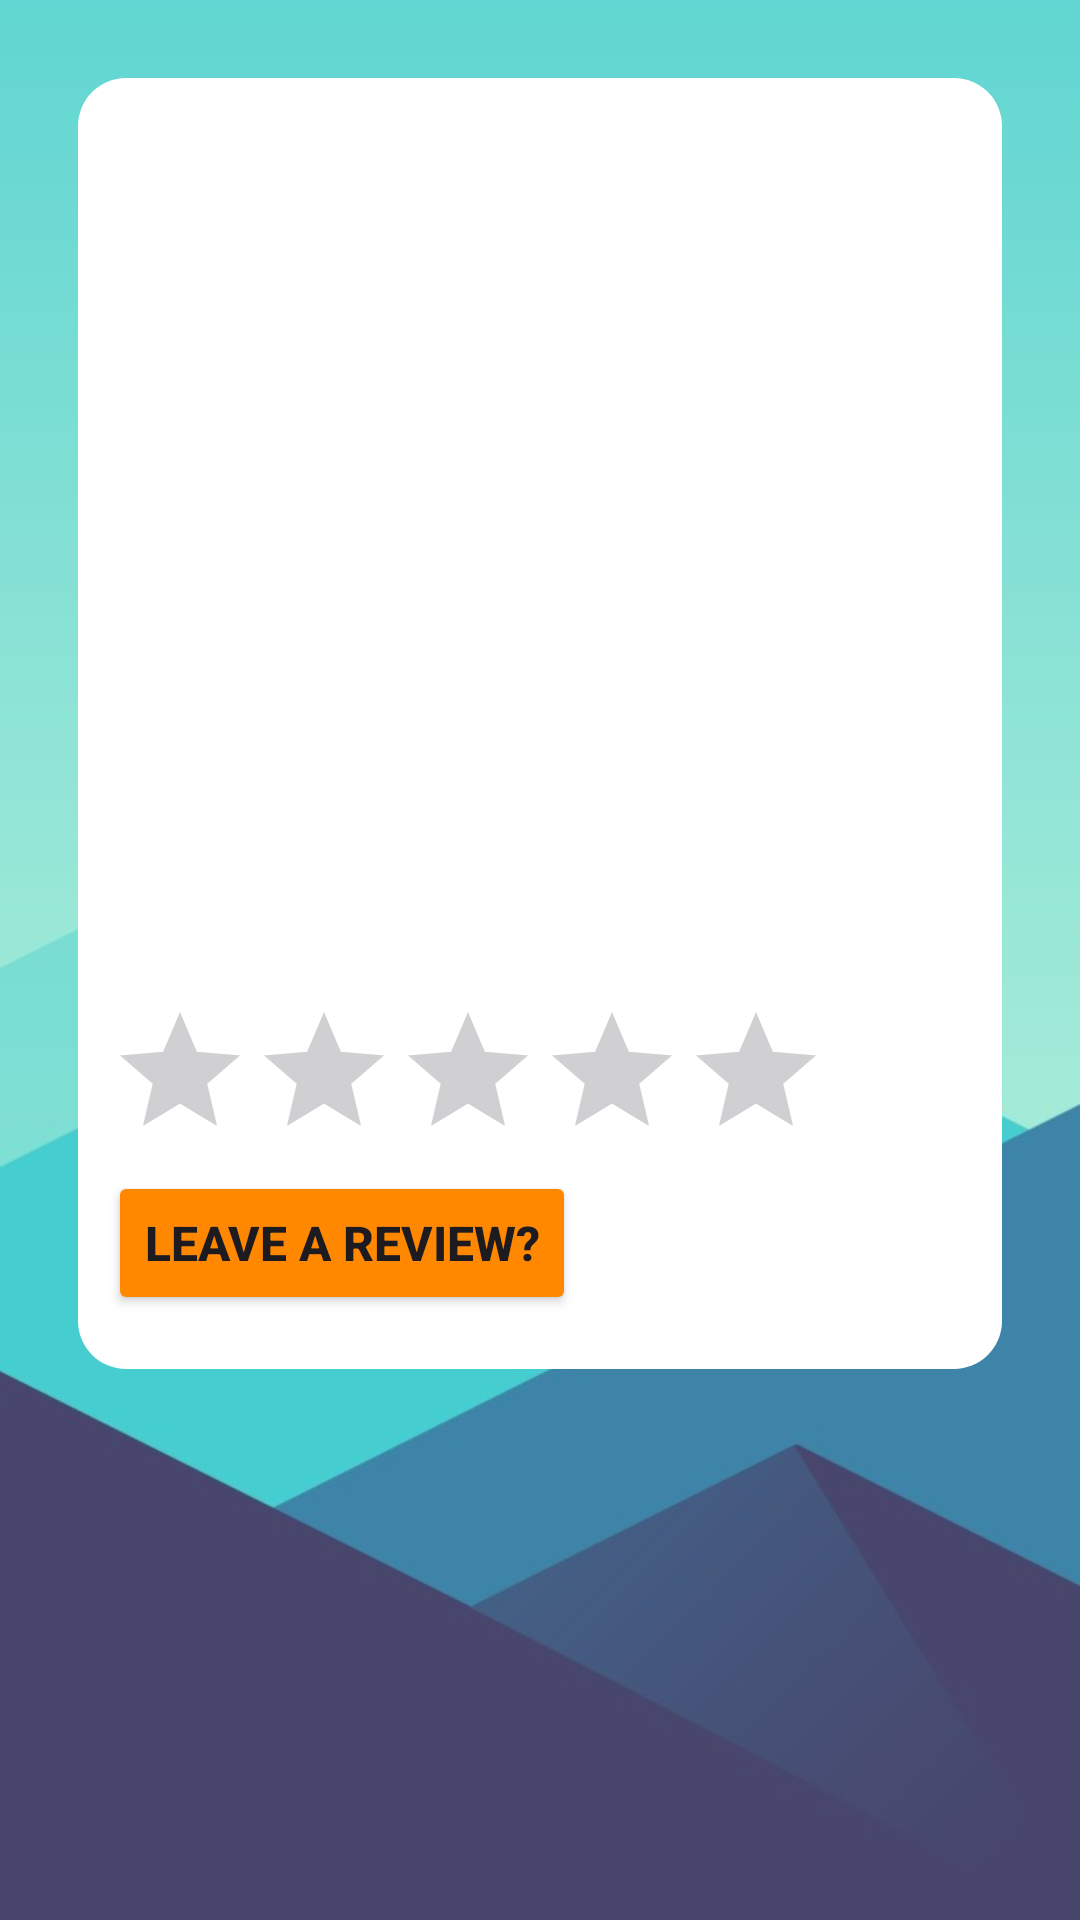

This screen was rendered from an Android layout file. Write that file and the resources it references.
<!-- AndroidManifest.xml: application theme Theme.ĐỒÁNMOBILE -->
<!-- res/layout/activity_restaurant_detail.xml -->
<?xml version="1.0" encoding="utf-8"?>
<LinearLayout xmlns:android="http://schemas.android.com/apk/res/android"
    android:layout_width="match_parent"
    android:layout_height="match_parent"
    android:orientation="vertical"
    android:padding="16dp"
    android:background="@drawable/hinhnenmobile">

    <LinearLayout
        android:layout_width="match_parent"
        android:layout_height="wrap_content"
        android:orientation="vertical"
        android:padding="10dp"
        android:layout_margin="10dp"
        android:background="@drawable/rounded_background">
        <ImageView
            android:id="@+id/imageViewDetail"
            android:layout_width="match_parent"
            android:layout_height="200dp"
            android:scaleType="centerCrop"/>

        <TextView
            android:id="@+id/textViewName"
            android:layout_width="match_parent"
            android:layout_height="wrap_content"
            android:textSize="24sp"
            android:textStyle="bold"/>

        <TextView
            android:id="@+id/textViewLocation"
            android:layout_width="match_parent"
            android:layout_height="wrap_content"
            android:textSize="16sp"
            android:textStyle="bold"/>

        <TextView
            android:id="@+id/textViewType"
            android:layout_width="match_parent"
            android:layout_height="wrap_content"
            android:textSize="16sp"
            android:textStyle="bold"/>

        <TextView
            android:id="@+id/textViewDetails"
            android:layout_width="match_parent"
            android:layout_height="wrap_content"
            android:textSize="16sp"
            android:textStyle="bold"/>

        <RatingBar
            android:id="@+id/ratingBarDetail"
            android:layout_width="wrap_content"
            android:layout_height="wrap_content"
            android:isIndicator="true"/>

        <Button
            android:id="@+id/buttonAddComment"
            android:layout_width="wrap_content"
            android:layout_height="wrap_content"
            android:text="Leave a review?"
            android:textSize="16sp"
            android:backgroundTint="@android:color/holo_orange_dark"
            android:textStyle="bold"/>

        
        <LinearLayout
            android:id="@+id/commentsContainer"
            android:layout_width="match_parent"
            android:layout_height="wrap_content"
            android:orientation="vertical"
            android:paddingTop="8dp">
            
        </LinearLayout>

        
        <LinearLayout
            android:id="@+id/addCommentLayout"
            android:layout_width="match_parent"
            android:layout_height="wrap_content"
            android:orientation="vertical"
            android:paddingTop="8dp"
            android:visibility="gone"> 

            <RatingBar
                android:id="@+id/commentRatingBar"
                android:layout_width="wrap_content"
                android:layout_height="wrap_content"
                android:numStars="5"
                android:stepSize="0.5"
                android:rating="0"/>

            <EditText
                android:id="@+id/editTextComment"
                android:layout_width="match_parent"
                android:layout_height="wrap_content"
                android:hint="Enter your comment"
                android:padding="8dp"
                android:textStyle="bold"/>

            <LinearLayout
                android:layout_width="wrap_content"
                android:layout_height="wrap_content"
                android:orientation="horizontal"
                android:paddingTop="8dp">

                <Button
                    android:id="@+id/buttonSubmitComment"
                    android:layout_width="wrap_content"
                    android:layout_height="wrap_content"
                    android:text="Submit"
                    android:padding="8dp"
                    android:textStyle="bold"
                    android:backgroundTint="@android:color/holo_orange_dark"/>

                <Button
                    android:id="@+id/buttonCancelComment"
                    android:layout_width="wrap_content"
                    android:layout_height="wrap_content"
                    android:text="Cancel"
                    android:padding="8dp"
                    android:layout_marginStart="8dp"
                    android:textStyle="bold"
                    android:backgroundTint="@android:color/holo_orange_dark"/>
            </LinearLayout>
        </LinearLayout>
    </LinearLayout>
</LinearLayout>
<!-- resources referenced by this layout -->
<resources>
  <!-- drawable hinhnenmobile: jpg bitmap (drawable, 35553 bytes) -->
  <!-- drawable rounded_background (drawable) -->
  <?xml version="1.0" encoding="utf-8"?>
  <shape xmlns:android="http://schemas.android.com/apk/res/android"
      android:shape="rectangle">
      <solid android:color="@android:color/white"/>
      <corners android:radius="16dp"/> 
  </shape>
  <style name="Theme.ĐỒÁNMOBILE" parent="Base.Theme.ĐỒÁNMOBILE" />
  <style name="Base.Theme.ĐỒÁNMOBILE" parent="Theme.Material3.DayNight.NoActionBar">
          
          
      </style>
</resources>
